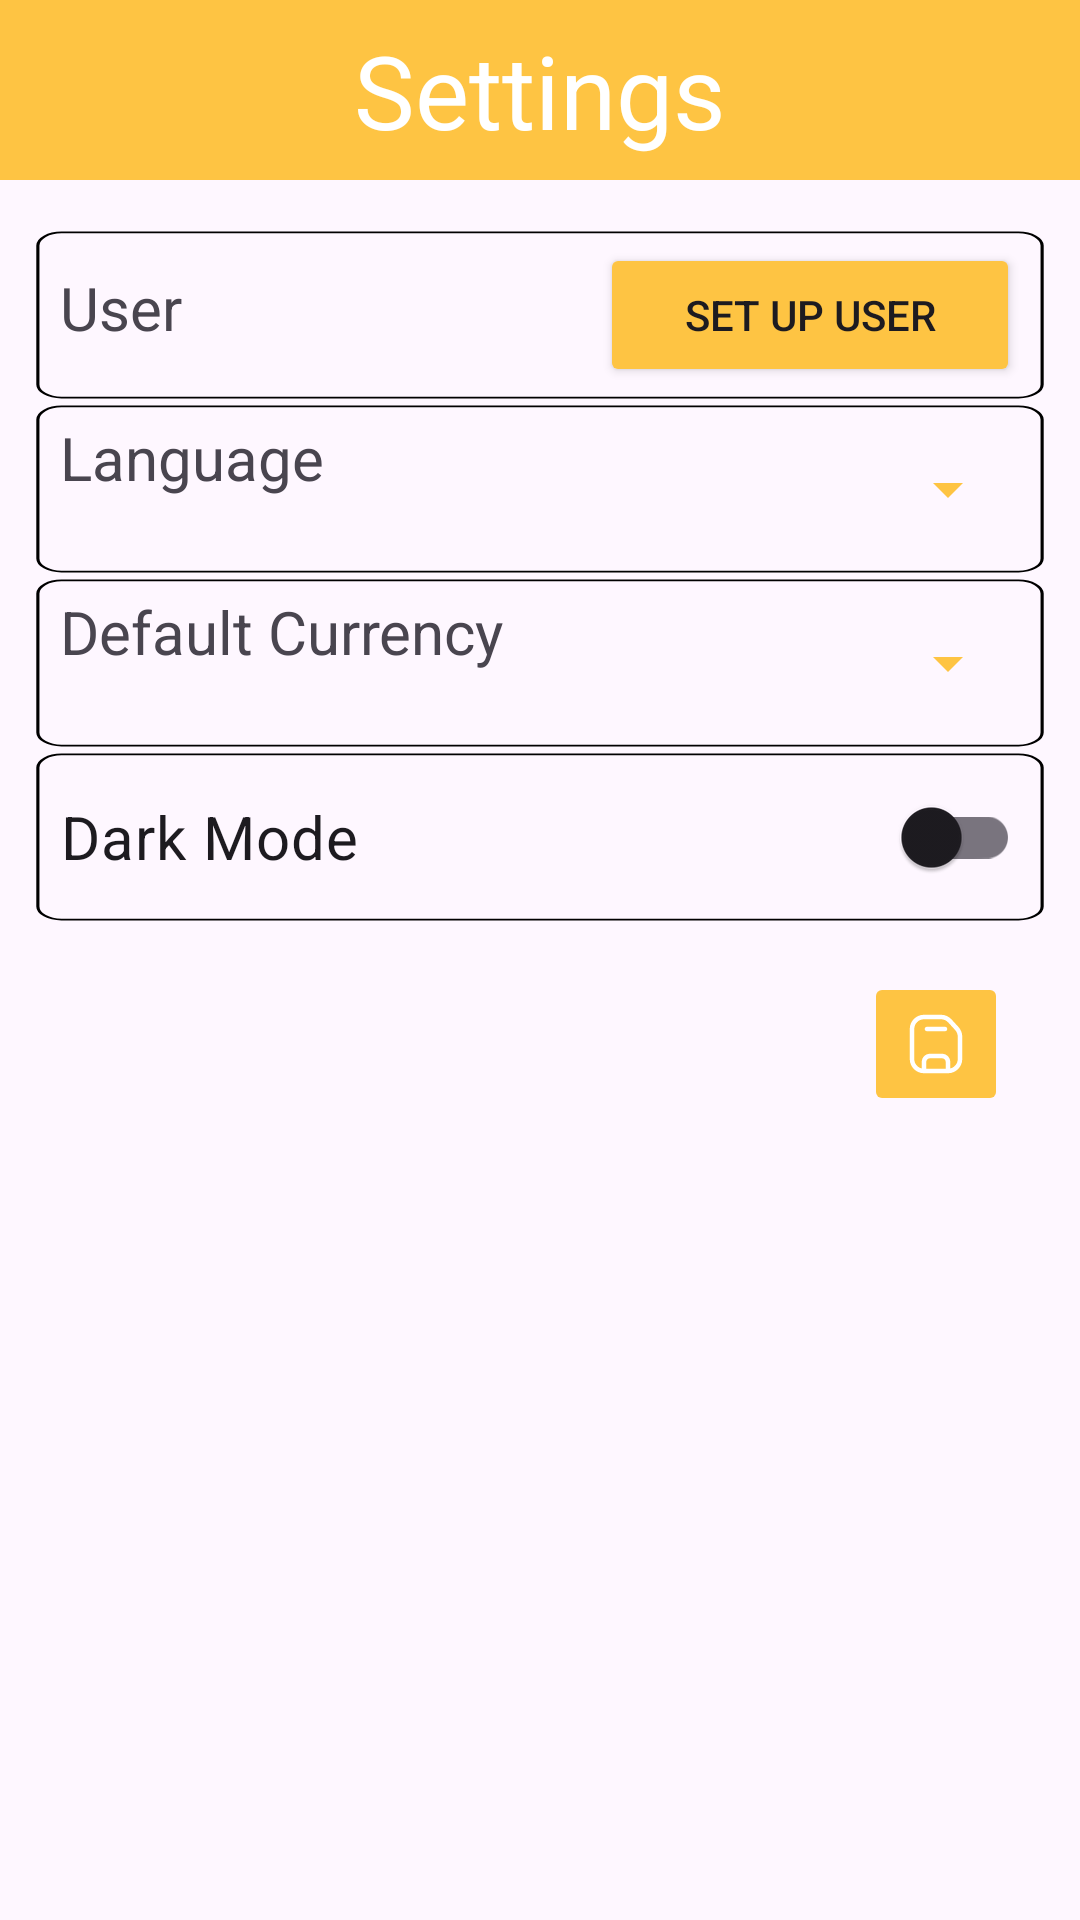

Produce the Android XML layout that renders to this screen, including the resource entries it uses.
<!-- AndroidManifest.xml: application theme Theme.Bananasplit -->
<!-- res/layout/activity_settings.xml -->
<?xml version="1.0" encoding="utf-8"?>
<androidx.constraintlayout.widget.ConstraintLayout xmlns:android="http://schemas.android.com/apk/res/android"
    xmlns:app="http://schemas.android.com/apk/res-auto"
    xmlns:tools="http://schemas.android.com/tools"
    android:layout_width="match_parent"
    android:layout_height="match_parent">

    <View
        android:id="@+id/rectangle_at_the_top5"
        android:layout_width="match_parent"
        android:layout_height="60dp"
        android:layout_alignParentTop="true"
        android:background="?attr/colorPrimary"
        android:visibility="visible"
        app:layout_constraintEnd_toEndOf="parent"
        app:layout_constraintStart_toStartOf="parent"
        app:layout_constraintTop_toTopOf="parent" />

    <TextView
        android:id="@+id/settings_textview"
        android:layout_width="wrap_content"
        android:layout_height="wrap_content"
        android:text="@string/settings"
        android:textColor="?attr/colorOnPrimary"
        android:textSize="34sp"
        app:layout_constraintBottom_toBottomOf="@+id/rectangle_at_the_top5"
        app:layout_constraintEnd_toEndOf="@+id/rectangle_at_the_top5"
        app:layout_constraintStart_toStartOf="@+id/rectangle_at_the_top5"
        app:layout_constraintTop_toTopOf="@+id/rectangle_at_the_top5" />

    <TableLayout
        android:id="@+id/tableLayout"
        android:layout_width="0dp"
        android:layout_height="wrap_content"
        android:layout_marginStart="10dp"
        android:layout_marginTop="16dp"
        android:layout_marginEnd="10dp"
        app:layout_constraintEnd_toEndOf="parent"
        app:layout_constraintStart_toStartOf="parent"
        app:layout_constraintTop_toBottomOf="@+id/rectangle_at_the_top5">

        <TableRow
            android:id="@+id/row_user"
            android:layout_width="match_parent"
            android:layout_height="match_parent"
            android:background="@drawable/rectangle_settings"
            android:backgroundTint="@color/black"
            android:paddingLeft="10dp"
            android:paddingTop="5dp"
            android:paddingRight="10dp"
            android:paddingBottom="5dp">

            <TextView
                android:id="@+id/settings_tv_username"
                android:layout_width="wrap_content"
                android:layout_height="wrap_content"
                android:layout_weight="1"
                android:text="@string/user"
                android:textSize="20sp" />

            <Button
                android:id="@+id/btn_setup_user"
                android:layout_width="wrap_content"
                android:layout_height="wrap_content"
                android:layout_weight="1"
                android:text="@string/setup" />

        </TableRow>

        <TableRow
            android:id="@+id/row_language"
            android:layout_width="match_parent"
            android:layout_height="match_parent"
            android:background="@drawable/rectangle_settings"
            android:backgroundTint="@color/black"
            android:paddingLeft="10dp"
            android:paddingTop="5dp"
            android:paddingRight="10dp"
            android:paddingBottom="5dp">

            <TextView
                android:id="@+id/settings_tv_language"
                android:layout_width="wrap_content"
                android:layout_height="wrap_content"
                android:layout_weight="1"
                android:text="@string/language"
                android:textSize="20sp" />

            <Spinner
                android:id="@+id/settings_spinner_language"
                android:layout_width="wrap_content"
                android:layout_height="48dp"
                android:layout_weight="1" />
        </TableRow>

        <TableRow
            android:id="@+id/row_currency"
            android:layout_width="match_parent"
            android:layout_height="match_parent"
            android:background="@drawable/rectangle_settings"
            android:backgroundTint="@color/black"
            android:paddingLeft="10dp"
            android:paddingTop="5dp"
            android:paddingRight="10dp"
            android:paddingBottom="5dp">

            <TextView
                android:id="@+id/settings_tv_currency"
                android:layout_width="wrap_content"
                android:layout_height="wrap_content"
                android:layout_weight="1"
                android:text="@string/defaultcurrency"
                android:textSize="20sp" />

            <Spinner
                android:id="@+id/settings_spinner_currency"
                android:layout_width="wrap_content"
                android:layout_height="48dp"
                android:layout_weight="1" />
        </TableRow>

        <TableRow
            android:id="@+id/row_darkmode"
            android:layout_width="match_parent"
            android:layout_height="match_parent"
            android:background="@drawable/rectangle_settings"
            android:backgroundTint="@color/black"
            android:paddingLeft="10dp"
            android:paddingTop="5dp"
            android:paddingRight="10dp"
            android:paddingBottom="5dp">

            <androidx.appcompat.widget.SwitchCompat
                android:id="@+id/switch_darkmode"
                android:layout_width="wrap_content"
                android:layout_height="48dp"
                android:layout_weight="1"
                android:text="@string/darkMode"
                android:textSize="20sp" />

        </TableRow>

    </TableLayout>

    <ImageButton
        android:id="@+id/settings_save"
        android:layout_width="48dp"
        android:layout_height="48dp"
        android:layout_marginTop="16dp"
        android:layout_marginEnd="24dp"
        app:backgroundTint="?attr/colorPrimary"
        android:contentDescription="@string/save"
        app:layout_constraintEnd_toEndOf="parent"
        app:layout_constraintTop_toBottomOf="@+id/tableLayout"
        app:srcCompat="@drawable/save"
        app:tint="?attr/colorOnPrimary" />

</androidx.constraintlayout.widget.ConstraintLayout>
<!-- resources referenced by this layout -->
<resources>
  <color name="black">#FF000000</color>
  <!-- drawable rectangle_settings (drawable) -->
  <vector xmlns:android="http://schemas.android.com/apk/res/android"
      android:width="340dp"
      android:height="50dp"
      android:viewportWidth="324"
      android:viewportHeight="99">
    <path
        android:strokeWidth="1"
        android:pathData="M10,2.5L314,2.5A7.5,7.5 0,0 1,321.5 10L321.5,89A7.5,7.5 0,0 1,314 96.5L10,96.5A7.5,7.5 0,0 1,2.5 89L2.5,10A7.5,7.5 0,0 1,10 2.5z"
        android:fillColor="#00000000"
        android:strokeColor="#C0C0C0"/>
  </vector>
  <!-- drawable save (drawable) -->
  <vector xmlns:android="http://schemas.android.com/apk/res/android"
      android:width="24dp"
      android:height="24dp"
      android:viewportWidth="24"
      android:viewportHeight="24">
    <path
        android:pathData="M9,6.25C8.586,6.25 8.25,6.586 8.25,7C8.25,7.414 8.586,7.75 9,7.75H15C15.414,7.75 15.75,7.414 15.75,7C15.75,6.586 15.414,6.25 15,6.25H9Z"
        android:fillColor="#363538"/>
    <path
        android:pathData="M3.25,7C3.25,4.377 5.377,2.25 8,2.25H13.666C15,2.25 16.272,2.811 17.171,3.795L19.506,6.348C20.306,7.223 20.75,8.367 20.75,9.553V17C20.75,19.623 18.623,21.75 16,21.75H8C5.377,21.75 3.25,19.623 3.25,17V7ZM19.25,17C19.25,18.537 18.183,19.824 16.75,20.163V18C16.75,16.481 15.519,15.25 14,15.25H10C8.481,15.25 7.25,16.481 7.25,18V20.163C5.817,19.824 4.75,18.537 4.75,17V7C4.75,5.205 6.205,3.75 8,3.75H13.666C14.578,3.75 15.449,4.134 16.065,4.807L18.399,7.36C18.946,7.959 19.25,8.741 19.25,9.553V17ZM8.75,18V20.25H15.25V18C15.25,17.31 14.69,16.75 14,16.75H10C9.31,16.75 8.75,17.31 8.75,18Z"
        android:fillColor="#363538"
        android:fillType="evenOdd"/>
  </vector>
  <string name="darkMode">Dark Mode</string>
  <string name="defaultcurrency">Default Currency</string>
  <string name="language">Language</string>
  <string name="save">Save</string>
  <string name="settings">Settings</string>
  <string name="setup">Set Up User</string>
  <string name="user">User</string>
  <style name="Theme.Bananasplit" parent="Base.Theme.Bananasplit" />
  <style name="Base.Theme.Bananasplit" parent="Theme.Material3.DayNight.NoActionBar">
  
          <item name="android:windowSplashScreenBackground">@color/darkyellow</item>
          <item name="android:windowSplashScreenAnimatedIcon">@mipmap/ic_logo2</item>
          <item name="android:windowSplashScreenBrandingImage">@drawable/group_51_3_</item>
          
  
          
          <item name="colorPrimary">@color/topAccentBar</item>
          <item name="backgroundTint">@color/topAccentBar</item>
          <item name="colorOnPrimary">@color/white</item>
          <item name="backgroundColor">@color/white</item>
          <item name="colorOnBackground">@color/white</item>
          <item name="colorSecondary">@color/topAccentBar</item>
          <item name="colorOnSecondary">@color/black</item>
  
  
  
      </style>
  <color name="darkyellow">#FFB512</color>
  <!-- drawable group_51_3_: png bitmap (drawable, 3683 bytes) -->
  <color name="topAccentBar">#FEC443</color>
  <color name="white">#FFFFFFFF</color>
</resources>
